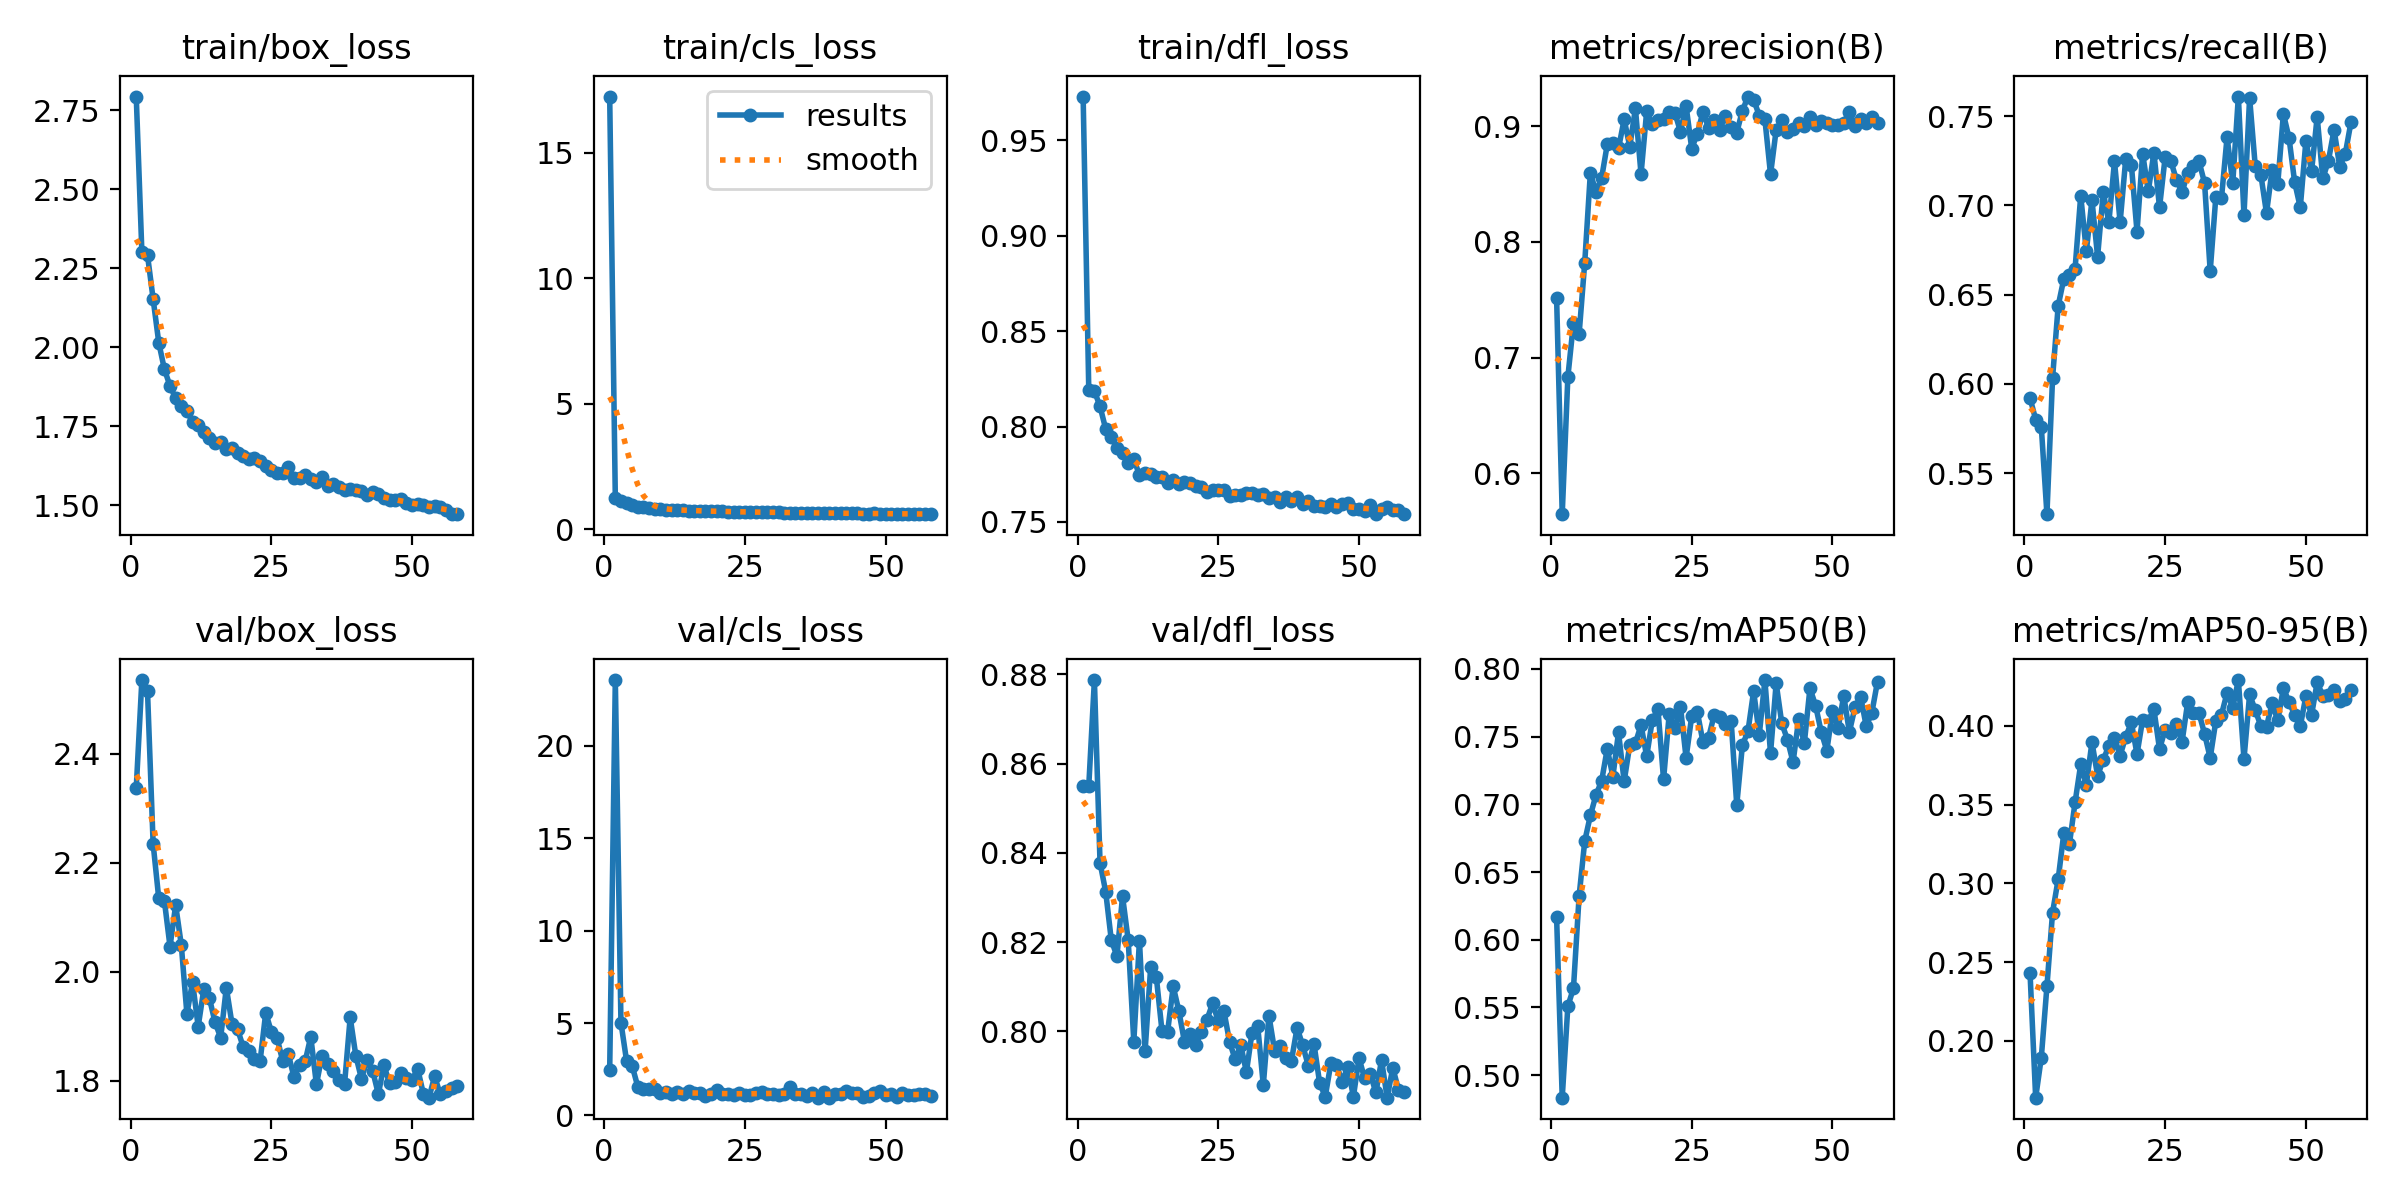

The file beside this chart, header and first rows:
epoch, time, train/box_loss, train/cls_loss, train/dfl_loss, metrics/precision(B), metrics/recall(B), metrics/mAP50(B), metrics/mAP50-95(B), val/box_loss, val/cls_loss, val/dfl_loss, lr/pg0, lr/pg1, lr/pg2, lr/pg3, lr/pg4, lr/pg5, lr/pg6, lr/pg7
1, 133.3, 2.794, 17.23, 0.9729, 0.7518, 0.592, 0.6168, 0.2431, 2.337, 2.436, 0.8549, 0.009901, 0.0033, 0.009901, 0.0033, 0.009901, 0.0033, 0.009901, 0.0033
2, 208.6, 2.302, 1.245, 0.8193, 0.5645, 0.58, 0.4834, 0.164, 2.536, 23.55, 0.855, 0.0197, 0.006568, 0.0197, 0.006568, 0.0197, 0.006568, 0.0197, 0.006568
3, 287.7, 2.292, 1.144, 0.8186, 0.6831, 0.5759, 0.5508, 0.1894, 2.515, 5.023, 0.8787, 0.02931, 0.00977, 0.02931, 0.00977, 0.02931, 0.00977, 0.02931, 0.00977
4, 369.6, 2.153, 1.041, 0.8106, 0.7302, 0.5269, 0.5644, 0.2346, 2.235, 2.948, 0.8378, 0.02911, 0.009703, 0.02911, 0.009703, 0.02911, 0.009703, 0.02911, 0.009703
5, 442, 2.015, 0.954, 0.7988, 0.7202, 0.6033, 0.6322, 0.2815, 2.134, 2.671, 0.8313, 0.02881, 0.009604, 0.02881, 0.009604, 0.02881, 0.009604, 0.02881, 0.009604
6, 520.6, 1.931, 0.9093, 0.7943, 0.7822, 0.6438, 0.6728, 0.3027, 2.13, 1.547, 0.8205, 0.02851, 0.009505, 0.02851, 0.009505, 0.02851, 0.009505, 0.02851, 0.009505
7, 595.5, 1.877, 0.8748, 0.7889, 0.8598, 0.6589, 0.6917, 0.3318, 2.046, 1.429, 0.8169, 0.02822, 0.009406, 0.02822, 0.009406, 0.02822, 0.009406, 0.02822, 0.009406
8, 672.9, 1.839, 0.8478, 0.7859, 0.8431, 0.6612, 0.7069, 0.3252, 2.122, 1.439, 0.8303, 0.02792, 0.009307, 0.02792, 0.009307, 0.02792, 0.009307, 0.02792, 0.009307
9, 749.3, 1.813, 0.8279, 0.7809, 0.8555, 0.6646, 0.7173, 0.3515, 2.049, 1.427, 0.8205, 0.02762, 0.009208, 0.02762, 0.009208, 0.02762, 0.009208, 0.02762, 0.009208
10, 826.2, 1.798, 0.8143, 0.7829, 0.8844, 0.7055, 0.741, 0.3755, 1.922, 1.211, 0.7977, 0.02733, 0.009109, 0.02733, 0.009109, 0.02733, 0.009109, 0.02733, 0.009109
11, 904.6, 1.764, 0.7932, 0.7746, 0.886, 0.6744, 0.7205, 0.3628, 1.981, 1.256, 0.8204, 0.02703, 0.00901, 0.02703, 0.00901, 0.02703, 0.00901, 0.02703, 0.00901
12, 980.2, 1.753, 0.7831, 0.7759, 0.8809, 0.703, 0.7531, 0.3896, 1.899, 1.16, 0.7956, 0.02673, 0.008911, 0.02673, 0.008911, 0.02673, 0.008911, 0.02673, 0.008911
13, 1054, 1.731, 0.7801, 0.7751, 0.9061, 0.6713, 0.7169, 0.3683, 1.968, 1.28, 0.8145, 0.02644, 0.008812, 0.02644, 0.008812, 0.02644, 0.008812, 0.02644, 0.008812
14, 1132, 1.713, 0.759, 0.7737, 0.8825, 0.7075, 0.7439, 0.3785, 1.951, 1.186, 0.8122, 0.02614, 0.008713, 0.02614, 0.008713, 0.02614, 0.008713, 0.02614, 0.008713
15, 1210, 1.696, 0.7498, 0.7733, 0.9155, 0.6905, 0.7452, 0.3872, 1.907, 1.311, 0.8002, 0.02584, 0.008614, 0.02584, 0.008614, 0.02584, 0.008614, 0.02584, 0.008614
16, 1285, 1.701, 0.7491, 0.7706, 0.8587, 0.7248, 0.7585, 0.3926, 1.879, 1.196, 0.7999, 0.02555, 0.008515, 0.02555, 0.008515, 0.02555, 0.008515, 0.02555, 0.008515
17, 1358, 1.678, 0.737, 0.7722, 0.9129, 0.6906, 0.7354, 0.3811, 1.971, 1.226, 0.8101, 0.02525, 0.008416, 0.02525, 0.008416, 0.02525, 0.008416, 0.02525, 0.008416
18, 1433, 1.681, 0.7362, 0.77, 0.9024, 0.7262, 0.7621, 0.3931, 1.905, 1.078, 0.8046, 0.02495, 0.008317, 0.02495, 0.008317, 0.02495, 0.008317, 0.02495, 0.008317
19, 1507, 1.666, 0.7273, 0.7711, 0.9053, 0.7228, 0.7703, 0.4021, 1.894, 1.137, 0.7976, 0.02465, 0.008218, 0.02465, 0.008218, 0.02465, 0.008218, 0.02465, 0.008218
20, 1581, 1.655, 0.7217, 0.7703, 0.906, 0.6853, 0.7183, 0.382, 1.862, 1.403, 0.7994, 0.02436, 0.008119, 0.02436, 0.008119, 0.02436, 0.008119, 0.02436, 0.008119
21, 1655, 1.645, 0.7158, 0.769, 0.9124, 0.7291, 0.7665, 0.404, 1.854, 1.144, 0.7969, 0.02406, 0.00802, 0.02406, 0.00802, 0.02406, 0.00802, 0.02406, 0.00802
22, 1729, 1.649, 0.7123, 0.7683, 0.912, 0.7079, 0.756, 0.4031, 1.84, 1.164, 0.8, 0.02376, 0.007921, 0.02376, 0.007921, 0.02376, 0.007921, 0.02376, 0.007921
23, 1802, 1.639, 0.7071, 0.7659, 0.8955, 0.7296, 0.772, 0.4105, 1.836, 1.094, 0.8027, 0.02347, 0.007822, 0.02347, 0.007822, 0.02347, 0.007822, 0.02347, 0.007822
24, 1878, 1.626, 0.7038, 0.7667, 0.9177, 0.6989, 0.7344, 0.3852, 1.924, 1.234, 0.8063, 0.02317, 0.007723, 0.02317, 0.007723, 0.02317, 0.007723, 0.02317, 0.007723
25, 1954, 1.611, 0.6933, 0.7668, 0.8809, 0.7272, 0.765, 0.3977, 1.889, 1.116, 0.8023, 0.02287, 0.007624, 0.02287, 0.007624, 0.02287, 0.007624, 0.02287, 0.007624
26, 2033, 1.601, 0.6886, 0.7667, 0.8937, 0.725, 0.7681, 0.3953, 1.879, 1.086, 0.8046, 0.02258, 0.007525, 0.02258, 0.007525, 0.02258, 0.007525, 0.02258, 0.007525
27, 2108, 1.603, 0.6853, 0.7637, 0.9125, 0.7144, 0.746, 0.4012, 1.836, 1.22, 0.7977, 0.02228, 0.007426, 0.02228, 0.007426, 0.02228, 0.007426, 0.02228, 0.007426
28, 2183, 1.622, 0.6948, 0.7641, 0.8986, 0.7075, 0.7492, 0.3897, 1.849, 1.294, 0.7937, 0.02198, 0.007327, 0.02198, 0.007327, 0.02198, 0.007327, 0.02198, 0.007327
29, 2257, 1.586, 0.6784, 0.7639, 0.9054, 0.718, 0.7662, 0.415, 1.807, 1.174, 0.7969, 0.02168, 0.007228, 0.02168, 0.007228, 0.02168, 0.007228, 0.02168, 0.007228
30, 2330, 1.587, 0.6821, 0.7651, 0.8972, 0.7221, 0.7644, 0.4083, 1.828, 1.146, 0.7909, 0.02139, 0.007129, 0.02139, 0.007129, 0.02139, 0.007129, 0.02139, 0.007129
31, 2406, 1.597, 0.6815, 0.7649, 0.9092, 0.7249, 0.7591, 0.4082, 1.835, 1.087, 0.7997, 0.02109, 0.00703, 0.02109, 0.00703, 0.02109, 0.00703, 0.02109, 0.00703
32, 2479, 1.583, 0.6714, 0.7642, 0.8991, 0.7126, 0.7618, 0.3949, 1.88, 1.164, 0.8013, 0.02079, 0.006931, 0.02079, 0.006931, 0.02079, 0.006931, 0.02079, 0.006931
33, 2551, 1.575, 0.6724, 0.7649, 0.8946, 0.6632, 0.6995, 0.3796, 1.793, 1.544, 0.788, 0.0205, 0.006832, 0.0205, 0.006832, 0.0205, 0.006832, 0.0205, 0.006832
34, 2624, 1.589, 0.6697, 0.7627, 0.9136, 0.7048, 0.7435, 0.4032, 1.846, 1.15, 0.8036, 0.0202, 0.006733, 0.0202, 0.006733, 0.0202, 0.006733, 0.0202, 0.006733
35, 2698, 1.561, 0.6608, 0.7629, 0.9258, 0.704, 0.7542, 0.4071, 1.83, 1.179, 0.7957, 0.0199, 0.006634, 0.0199, 0.006634, 0.0199, 0.006634, 0.0199, 0.006634
36, 2774, 1.568, 0.6649, 0.7606, 0.9231, 0.7385, 0.7835, 0.421, 1.818, 1.034, 0.7968, 0.01961, 0.006535, 0.01961, 0.006535, 0.01961, 0.006535, 0.01961, 0.006535
37, 2849, 1.557, 0.6599, 0.7632, 0.9094, 0.7124, 0.7513, 0.4114, 1.8, 1.207, 0.794, 0.01931, 0.006436, 0.01931, 0.006436, 0.01931, 0.006436, 0.01931, 0.006436
38, 2923, 1.549, 0.6512, 0.7608, 0.906, 0.7611, 0.7917, 0.4291, 1.794, 0.9647, 0.7934, 0.01901, 0.006337, 0.01901, 0.006337, 0.01901, 0.006337, 0.01901, 0.006337
39, 3000, 1.551, 0.6598, 0.7631, 0.8585, 0.6946, 0.7377, 0.3789, 1.916, 1.289, 0.8008, 0.01871, 0.006238, 0.01871, 0.006238, 0.01871, 0.006238, 0.01871, 0.006238
40, 3077, 1.548, 0.6524, 0.7596, 0.897, 0.7605, 0.7894, 0.4199, 1.846, 0.9622, 0.7969, 0.01842, 0.006139, 0.01842, 0.006139, 0.01842, 0.006139, 0.01842, 0.006139
41, 3155, 1.544, 0.6454, 0.7612, 0.9055, 0.7221, 0.7598, 0.4099, 1.803, 1.176, 0.7923, 0.01812, 0.00604, 0.01812, 0.00604, 0.01812, 0.00604, 0.01812, 0.00604
42, 3288, 1.531, 0.6453, 0.7585, 0.8951, 0.7172, 0.7478, 0.3999, 1.837, 1.17, 0.7972, 0.01782, 0.005941, 0.01782, 0.005941, 0.01782, 0.005941, 0.01782, 0.005941
43, 3412, 1.541, 0.6455, 0.7583, 0.898, 0.6957, 0.731, 0.3996, 1.817, 1.335, 0.7885, 0.01753, 0.005842, 0.01753, 0.005842, 0.01753, 0.005842, 0.01753, 0.005842
44, 3534, 1.535, 0.6427, 0.7579, 0.9032, 0.7202, 0.7628, 0.4143, 1.775, 1.191, 0.7854, 0.01723, 0.005743, 0.01723, 0.005743, 0.01723, 0.005743, 0.01723, 0.005743
45, 3657, 1.522, 0.6414, 0.7593, 0.9001, 0.7121, 0.745, 0.4034, 1.828, 1.239, 0.7929, 0.01693, 0.005644, 0.01693, 0.005644, 0.01693, 0.005644, 0.01693, 0.005644
46, 3781, 1.517, 0.6317, 0.7578, 0.9079, 0.7514, 0.7857, 0.424, 1.795, 1.012, 0.7926, 0.01664, 0.005545, 0.01664, 0.005545, 0.01664, 0.005545, 0.01664, 0.005545
47, 3920, 1.516, 0.634, 0.7596, 0.9011, 0.7379, 0.7729, 0.4151, 1.798, 1.073, 0.7887, 0.01634, 0.005446, 0.01634, 0.005446, 0.01634, 0.005446, 0.01634, 0.005446
48, 4070, 1.518, 0.6352, 0.7598, 0.9048, 0.7131, 0.7534, 0.407, 1.813, 1.199, 0.7921, 0.01604, 0.005347, 0.01604, 0.005347, 0.01604, 0.005347, 0.01604, 0.005347
49, 4193, 1.507, 0.6298, 0.7567, 0.9027, 0.6989, 0.7396, 0.3997, 1.804, 1.319, 0.7854, 0.01574, 0.005248, 0.01574, 0.005248, 0.01574, 0.005248, 0.01574, 0.005248
50, 4356, 1.501, 0.6305, 0.7569, 0.901, 0.7363, 0.7689, 0.4189, 1.802, 1.087, 0.7941, 0.01545, 0.005149, 0.01545, 0.005149, 0.01545, 0.005149, 0.01545, 0.005149
51, 4495, 1.505, 0.625, 0.7555, 0.9011, 0.7191, 0.7561, 0.4068, 1.821, 1.186, 0.7895, 0.01515, 0.00505, 0.01515, 0.00505, 0.01515, 0.00505, 0.01515, 0.00505
52, 4660, 1.501, 0.6242, 0.759, 0.9032, 0.7497, 0.7802, 0.4277, 1.775, 0.9915, 0.7905, 0.01485, 0.004951, 0.01485, 0.004951, 0.01485, 0.004951, 0.01485, 0.004951
53, 4796, 1.495, 0.6231, 0.7541, 0.9126, 0.7152, 0.7534, 0.4191, 1.768, 1.198, 0.7863, 0.01456, 0.004852, 0.01456, 0.004852, 0.01456, 0.004852, 0.01456, 0.004852
54, 4950, 1.498, 0.6219, 0.7568, 0.9007, 0.7251, 0.7716, 0.4196, 1.808, 1.124, 0.7936, 0.01426, 0.004753, 0.01426, 0.004753, 0.01426, 0.004753, 0.01426, 0.004753
55, 5088, 1.493, 0.6188, 0.758, 0.9064, 0.7426, 0.7794, 0.4228, 1.774, 1.104, 0.7852, 0.01396, 0.004654, 0.01396, 0.004654, 0.01396, 0.004654, 0.01396, 0.004654
56, 5245, 1.485, 0.6166, 0.7564, 0.9028, 0.7218, 0.7576, 0.4155, 1.78, 1.188, 0.7919, 0.01367, 0.004555, 0.01367, 0.004555, 0.01367, 0.004555, 0.01367, 0.004555
57, 5378, 1.473, 0.6079, 0.756, 0.9082, 0.7291, 0.7678, 0.4171, 1.786, 1.165, 0.787, 0.01337, 0.004456, 0.01337, 0.004456, 0.01337, 0.004456, 0.01337, 0.004456
58, 5525, 1.472, 0.6082, 0.7544, 0.9032, 0.7466, 0.7906, 0.4228, 1.789, 1.062, 0.7864, 0.01307, 0.004357, 0.01307, 0.004357, 0.01307, 0.004357, 0.01307, 0.004357
